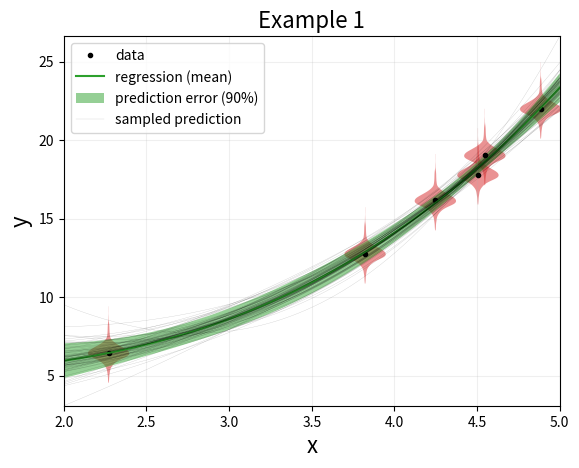
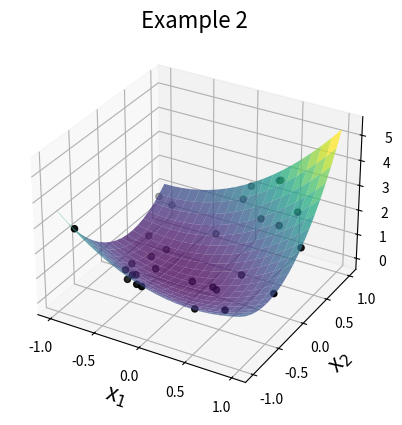

The script that saved these images, in order:
r"""
Create a module for general multiple ordinary linear regression (general refers to the optional
use of a weight to specify the ratio of squared errors for each data point; multiple refers to the
dimensionality of x; ordinary refers to the use of a least-squares objective; and linear refers to
the regression coefficients).

To clarify notation, the regression is written as :math:`$y(x) = H(x) \times \beta$`, where
:math:`$\beta$` is a vector of linear coefficients and :math:`$H(x)$` is a matrix of basis
functions for the variates, :math:`$x$`.  The least-squares solution for the coefficients is
:math:`\mu_{\beta} = (H^T(X_d) \times W \times H(X_d))^{-1} H^T(X_d) \times W \times Y_d`.

[redacted]
"""
from collections import defaultdict as ddict
from abc import ABC, abstractmethod

from numpy import (ndarray, empty, full, arange, atleast_1d, diag_indices, tril, mask_indices,
                   prod, sqrt)
from numpy.linalg import qr, svd, eigh
from numpy.random import default_rng
my_rng = default_rng()
std_norm = my_rng.standard_normal
gamma = my_rng.gamma
from scipy.special import gammainccinv as Qinv
from scipy.linalg import solve_triangular, cho_factor, cho_solve
from scipy.linalg.lapack import dtrtri
from scipy.stats import t

class OrdLinRegress:
    """
    Define a class to perform the ordinary linear regression.  Instantiating an object results in
    a least-squares calculation for the coefficients. Subsequent calls of the object will evaluate
    the regression at the input points.
    """
    def __init__(self, Xd, Yd, bases, W=None, λ=None):
        """
        Arguments:
            Xd:  array-2D,
                location in x of the observed data for each point,
                shape: (# of points/observations, # of x dims.).
            Yd:  array-1D,
                values of the observed data at points corresponding to 1st dim. of Xd.
            bases:  BasisSet object,
                basis functions, when called (with argument X) must return basis functions as an
                array with shape: (# of points in X, # of basis functions).
            W:  array-1D (optional),
                weights corresponding to the ratio of squared errors for each
                data point (w/ a common unknown parameter σ^2 we define W_i = σ^2 / σ_i^2). If omitted, all values are set to unity.
            λ:  float (optional),
                ridge-regression parameter (if `None`, no regularization is used).
        """
        nd, n_xdims = Xd.shape
        if not W:
            W = full(nd, 1.0)
        self.bases = bases
        Hd = self.bases(Xd)
        self.nH = nH = Hd.shape[1]
        # Least-squares solution:
        if λ is not None:
            scaledΣβ_inv = (Hd.T * W) @ Hd  # (scaled by the unknown σ2)
            scaledΣβ_inv[diag_indices(nH)] += λ  # for ridge regression (this term adds stability)
            # # ...using Hermitian eigendecomposition  (slower, but very stable — most comfortable)
            # self.eigΛV = Λ, V = eigh(scaledΣβ_inv)
            # self.μβ = V @ (((Hd.T @ (W * Yd)).T @ V) / Λ).T
            # ...using Cholesky decomposition  (fastest, but not as stable)
            self.choL = cho_factor(scaledΣβ_inv, check_finite=False)
            self.μβ = cho_solve(self.choL, Hd.T @ (W * Yd), check_finite=False)
        elif nd >= nH and λ is None:
            # ...using QR decomposition  (fast & quite stable)
            self.QR = Q, R = qr(sqrt(W).reshape((-1, 1)) * Hd)
            self.μβ = solve_triangular(R, Q.T @ Yd)
        elif nd < nH and λ is None:
            # ...using SVD (slower & most stable — for over- and under-determined)
            sqrtW = sqrt(W)
            self.SVD = U, s, V = svd(sqrtW.reshape((-1, 1)) * Hd, full_matrices=False)
            self.μβ = V.T @ ((U.T @ (sqrtW * Yd)) / s)
        ν = nd - nH
        if λ is not None:
            ν += nH
        self.ν = ν
        if ν > 0:
            s2 = ((Yd - self(Xd))**2 * W).sum() / ν
            # if λ is not None:
            #     s2 = (nH / λ + nd * s2) / (nH + nd)
            self.s2 = s2
            self.σ2_mode = s2 * ν / (ν + 2)
            self.σ2_median = (ν * s2 / 2) / Qinv(ν / 2, 0.5)
            self.σ2_mean = s2 * ν / (ν - 2) if ν > 2 else None

    def __call__(self, Xi):
        """
        Arguments:
            X:  array-2D,
                locations in x where to evaluate the regression, shape: (# of points, # of x dims.)
        Returns:
            Y:  array-1D,
                regression response evaluated at each point in X
        """
        Hi = self.bases(Xi)
        Yi = Hi @ self.μβ
        return Yi

    def prediction_error(self, Xi, percentile=0.6827):
        """
        Arguments:
            X:  array-2D,
                locations in x where to evaluate the regression, shape: (# of points, # of x dims.)
        Returns:
            σy2:  array-1D,
                variance of the noise-free regression uncertainty at each point in X
        """
        Hi = self.bases(Xi)
        if hasattr(self, "eigΛV"):  # ...using Hermitian eigendecomposition
            Λ, V = self.eigΛV
            σy2 = self.s2 * (Hi * (((Hi @ V) / Λ) @ V.T)).sum(axis=1)
        elif hasattr(self, "choL"):  # ...using Cholesky decomposition
            σy2 = self.s2 * (Hi * cho_solve(self.choL, Hi.T, check_finite=False).T).sum(axis=1)
        elif hasattr(self, "QR"):  # ...using QR decomposition
            Q, R = self.QR
            Rinv = dtrtri(R)[0]
            Vβ = Rinv @ Rinv.T
            σy2 = self.s2 * ((Hi @ Vβ) * Hi).sum(axis=1)
        elif hasattr(self, "SVD"):  # ...using SVD
            U, s, V = self.SVD
            HiVTSinv = Hi @ (V.T / s)
            σy2 = self.s2 * (HiVTSinv * HiVTSinv).sum(axis=1)
        return t.ppf(percentile, df=self.ν) * sqrt(σy2)

    def sample_βσ2(self, n_samples):
        σ2_samples = 1 / gamma(self.ν / 2, 2 / (self.ν * self.s2), n_samples)
        norm_samples = sqrt(σ2_samples).reshape((-1, 1)) * std_norm((n_samples, self.nH))
        if hasattr(self, "eigΛV"):  # ...using Hermitian eigendecomposition
            Λ, V = self.eigΛV
            β_samples = self.μβ + ((V / sqrt(Λ)) @ norm_samples.T).T
        elif hasattr(self, "choL"):  # ...using Cholesky decomposition
            L, lower = self.choL
            β_samples = self.μβ + solve_triangular(L, norm_samples.T, trans=0, lower=lower).T
        elif hasattr(self, "QR"):  # ...using QR decomposition
            Q, R = self.QR
            β_samples = self.μβ + solve_triangular(R, norm_samples.T, lower=False).T
        elif hasattr(self, "SVD"):  # ...using SVD
            U, s, V = self.SVD
            β_samples = self.μβ + (norm_samples[:, :s.size] / s) @ V
        return β_samples, σ2_samples

    def sample_pred(self, Xi, n_samples, β_samples=None, σ2_samples=None):
        """Sample a set of noise-free predictions at the specified inference points."""
        if β_samples is None:
            β_samples, _ = self.sample_βσ2(n_samples)
        Hi = self.bases(Xi)
        Yi_samples = Hi @ β_samples.T
        if σ2_samples is not None:
            Yi_samples += sqrt(σ2_samples) * std_norm(n_samples)
        return Yi_samples


class BasisSet(ABC):
    @abstractmethod
    def __init__(self, n_xdims):
        """
        Create a BasisSet object with the attributes `n_xdims` and `n_bases`.
        When possible, include an optional argument `active` (with a default of 'all') so that a
        Boolean mask can be passed to indicate which bases to include and which to exclude.
        """
        # Subclasses are expected to set self.n_xdims & self.n_bases.
        if not hasattr(self, 'n_xdims'):
            raise TypeError('Subclasses of BasisSet must define self.n_xdims.')
        if not hasattr(self, 'n_bases'):
            raise TypeError('Subclasses of BasisSet must define self.n_bases.')
    @abstractmethod
    def __call__(self, x, grad=False):
        """
        With the independent variable `x` conforming to shape (n_pts, n_xdims), return the value
        of the bases evaluated at `x` with shape (n_pts, n_bases), and depending on the optional
        argument `grad` also return the gradient with shape (n_pts, n_xdims, n_bases).
        """
        pass

class Const(BasisSet):
    def __init__(self, n_xdims):
        self.n_xdims = n_xdims
        self.n_bases = 1
    def __call__(self, x, grad=False):
        x_array = atleast_1d(x).reshape((-1, self.n_xdims))
        n_pts = x_array.shape[0]
        H = full((n_pts, 1), 1, dtype="float64")
        if not grad:
            return H
        else:
            Hg = full((n_pts, self.n_xdims, self.n_bases), 0, dtype="float14")
            return H, Hg

class FirstOrd(BasisSet):
    def __init__(self, n_xdims, active="all"):
        self.n_xdims = n_xdims
        if isinstance(active, str) and active == "all":
            self.inc = full(self.n_xdims, True)
        elif isinstance(active, ndarray) and active.shape == (self.n_xdims,):
            self.inc = active
        self.n_bases = self.inc.sum()
    def __call__(self, x, grad=False):
        x_array = atleast_1d(x).reshape((-1, self.n_xdims))
        n_pts = x_array.shape[0]
        H = x_array[:, self.inc]
        if not grad:
            return H
        else:
            Hg = full((n_pts, self.n_xdims, self.n_bases), 0, dtype="float64")
            Hg[:, self.inc, arange(self.n_bases)] = 1
            return H, Hg

class MOrderUnivar(BasisSet):
    def __init__(self, n_xdims, order_m, active="all"):
        self.n_xdims = n_xdims
        self.order = order_m
        if isinstance(active, str) and active == "all":
            self.inc = full(self.n_xdims, True)
        elif isinstance(active, ndarray) and active.shape == (self.n_xdims,):
            self.inc = active
        self.n_bases = self.inc.sum()
    def __call__(self, x, grad=False):
        x_array = atleast_1d(x).reshape((-1, self.n_xdims))
        n_pts = x_array.shape[0]
        H = x_array[:, self.inc]**self.order
        if not grad:
            return H
        else:
            Hg = full((n_pts, self.n_xdims, self.n_bases), 0, dtype="float64")
            i_bases = arange(self.n_bases)
            Hg[:, self.inc, i_bases] = self.order * x_array[:, self.inc]**(self.order - 1)
            return H, Hg

class SecondOrd(BasisSet):
    def __init__(self, n_xdims, active="all"):
        self.n_xdims = n_xdims
        if isinstance(active, str) and active == "all":
            self.inc = full((self.n_xdims, self.n_xdims), False)
            self.inc[mask_indices(self.n_xdims, tril)] = True
        elif isinstance(active, ndarray) and active.shape == (self.n_xdims,):
            self.inc = full((self.n_xdims, self.n_xdims), False)
            self.inc[mask_indices(self.n_xdims, tril)] = True
            self.inc[:, ~active] = False
            self.inc[~active, :] = False
        elif isinstance(active, ndarray) and active.shape == (self.n_xdims, self.n_xdims):
            self.inc = active
        self.n_bases = self.inc.sum()
    def __call__(self, x, grad=False):
        x_array = atleast_1d(x).reshape((-1, self.n_xdims))
        n_pts = x_array.shape[0]
        H = empty((n_pts, self.n_bases))
        iH = 0
        # Loop through the unique combinations of x[i] * x[j]:
        for i in range(self.n_xdims):
            for j in range(self.n_xdims):
                if self.inc[i, j]:
                    # Evaluate the quadratic:
                    H[:, iH] = x_array[:, i] * x_array[:, j]
                    iH += 1
        if not grad:
            return H
        else:
            Hg = full((n_pts, self.n_xdims, self.n_bases), 0, dtype="float64")
            iH = 0
            for i in range(self.n_xdims):
                for j in range(self.n_xdims):
                    if self.inc[i, j]:
                        Hg[:, i, iH] += x_array[:, j]
                        Hg[:, j, iH] += x_array[:, i]
                        iH += 1
            return H, Hg

class BasesList(BasisSet):
    def __init__(self, n_xdims, list_of_basis_sets):
        self.n_xdims = n_xdims
        self.list_of_sets = list_of_basis_sets
        self.n_bases = sum([el.n_bases for el in self.list_of_sets])
    def __call__(self, x, grad=False):
        x_array = atleast_1d(x).reshape((-1, self.n_xdims))
        n_pts = x_array.shape[0]
        H = empty((n_pts, self.n_bases))
        i = 0
        if not grad:
            for el in self.list_of_sets:
                H[:, i:(i + el.n_bases)] = el(x_array)
                i += el.n_bases
            return H
        else:
            Hg = empty((n_pts, self.n_xdims, self.n_bases), dtype="float64")
            for el in self.list_of_sets:
                H[:, i:(i + el.n_bases)], Hg[:, :, i:(i + el.n_bases)] = el(x_array, grad=grad)
            return H, Hg

class PolySet(BasisSet):
    def __init__(self, n_xdims, order, ptype='Legendre', x_range=None):
        """
        Create an object that evaluates multidimensional polynomials at multiple points.
        Arguments:
            n_xdims:  the dimensionality of the independent variable;
            order:  if an int, then all polynomials up to & including the indicated power;
                    if a list of ints, then include only the specified powers;
            ptype:  which of the optional classes of polynomials:
                    'power' (power series),  'Legendre', 'Chebyshev', 'Laguerre' or 'Hermite';
            x_range (optional):  a 2D array (`shape = (2, n_xdims)`) of the low & high values
                                ((low, +σ) for `ptype='Laguerre'` & (-σ, +σ) for `pytype='Hermite'`)
                                 by which the independent variables will be translated & scaled.
        """
        self.n_xdims = n_xdims
        if type(order) == int:
            self.powers = range(order + 1)
        else:
            self.powers = order
        self.n_bases = sum([PolySet.calc_nH(i, self.n_xdims) for i in self.powers])
        self.ptype = ptype
        poly_recursion = dict(power=PolySet.recursion_power,
                              Legendre=PolySet.recursion_Legendre,
                              Chebyshev=PolySet.recursion_Chebyshev,
                              Laguerre=PolySet.recursion_Laguerre,
                              Hermite=PolySet.recursion_Hermite)
        self.recurse_upoly = poly_recursion[self.ptype]
        if x_range is not None:
            self.x_lo = x_range[0].reshape((1, -1))
            self.x_hi = x_range[1].reshape((1, -1))

    @staticmethod
    def calc_nH(order, n_dim):
        '''Calculate the number of bases of a given order for a given number of dimensions.'''
        return int(prod(arange(n_dim, n_dim + order)) / prod(arange(1, order + 1)))
    @staticmethod
    def recursion_power(x, n, p_n, p_prev, dp_n=None, dp_prev=None):
        '''truncated power/Maclaurin series, depending on normalization of `x` (not orthogonal)'''
        p_next = x * p_n
        if dp_n is None:
            return p_next
        else:
            dp_next = p_n + x * dp_n
            return p_next, dp_next
    @staticmethod
    def recursion_Legendre(x, n, p_n, p_prev, dp_n=None, dp_prev=None):
        '''orthogonal for `x` distributed uniformly over the unit box [-1, 1]'''
        p_next = ((2 * n + 1) * x * p_n - n * p_prev) / (n + 1)
        if dp_n is None:
            return p_next
        else:
            dp_next = ((2 * n + 1) * (p_n + x * dp_n) - n * dp_prev) / (n + 1)
            return p_next, dp_next
    @staticmethod
    def recursion_Chebyshev(x, n, p_n, p_prev, dp_n=None, dp_prev=None):
        '''orthogonal for `x` distributed circularly (in the de Moivre way) over [-1, 1]'''
        p_next = 2 * x * p_n - p_prev
        if dp_n is None:
            return p_next
        else:
            dp_next = 2 * (p_n + x * dp_n) - dp_prev
            return p_next, dp_next
    @staticmethod
    def recursion_Laguerre(x, n, p_n, p_prev, dp_n=None, dp_prev=None):
        '''orthogonal for `x` distributed standard exponentially `~Exp(1)`'''
        p_next = ((2 * n + 1 - x) * p_n - n * p_prev) / (n + 1)
        if dp_n is None:
            return p_next
        else:
            dp_next = (-p_n + (2 * n + 1 - x) * dp_n - n * dp_prev) / (n + 1)
            return p_next, dp_next
    @staticmethod
    def recursion_Hermite(x, n, p_n, p_prev, dp_n=None, dp_prev=None):
        '''orthogonal for `x` distributed standard normally `~N(0, 1)`'''
        p_next = x * p_n - n * p_prev
        if dp_n is None:
            return p_next
        else:
            dp_next = p_n + x * dp_n - n * dp_prev
            return p_next, dp_next
    @staticmethod
    def multi_polys(poly_set, order, j_poly, univar_polys, grad_set=None, univar_grads=None,
                    k_dim=0, cum_order=0, product=1, grad_prod=None):
        """
        In the recursive process of evaluating all the multi-dimensional polynomials `poly_set`
        of order `order`, for the next resulting polynomial (indexed as `j_poly`) cumulatively
        multiply (cumulative product stored in `product`) univariate polynomials `univar_polys` by
        looping through each polynomial order that the current dimension `k_dim` may contribute
        while recursing to the next dimension.  By recursing from within the loop, tree branching
        is handled by updating `j_poly` after the final dimension is factored in and the cumulative
        product is stored in `poly_set`.
        """
        n_upolys, n_pts, n_xdims = univar_polys.shape
        if grad_set is not None:
            all_but_k_dim = arange(n_xdims) != k_dim
            if grad_prod is None:
                grad_prod = full((n_pts, n_xdims), 1, dtype='float64')
        if k_dim < n_xdims - 1:
            for i in range(order - cum_order, -1, -1):
                product_i = product * univar_polys[i, :, k_dim]
                if grad_set is None:
                    poly_set, j_poly = PolySet.multi_polys(poly_set, order, j_poly, univar_polys,
                                                           None, None, k_dim + 1, cum_order + i,
                                                           product=product_i)
                else:
                    grad_prod_i = grad_prod.copy()
                    grad_prod_i[:, all_but_k_dim] *= univar_polys[i, :, k_dim].reshape((-1, 1))
                    grad_prod_i[:, k_dim] *= univar_grads[i, :, k_dim]
                    poly_set, grad_set, j_poly = PolySet.multi_polys(poly_set, order, j_poly,
                                                                     univar_polys, grad_set,
                                                                     univar_grads, k_dim + 1,
                                                                     cum_order + i, product_i,
                                                                     grad_prod_i)
        else:
            i = order - cum_order
            poly_set[:, j_poly] = product * univar_polys[i, :, k_dim]
            if grad_set is not None:
                grad_prod[:, all_but_k_dim] *= univar_polys[i, :, k_dim].reshape((-1, 1))
                grad_prod[:, k_dim] *= univar_grads[i, :, k_dim]
                grad_set[:, j_poly] = grad_prod
            j_poly += 1
        if grad_set is None:
            return poly_set, j_poly
        else:
            return poly_set, grad_set, j_poly

    def __call__(self, x, grad=False):
        x_sca = atleast_1d(x).reshape((-1, self.n_xdims))
        n_pts = x_sca.shape[0]
        max_power = max(self.powers)
        if hasattr(self, 'x_lo'):
            if self.ptype == 'Laguerre':
                scaling = self.x_hi - self.x_lo
                x_sca = (x_sca - self.x_lo) / scaling
            else:
                scaling = (self.x_hi - self.x_lo) / 2
                x_sca = (x_sca - self.x_lo) / scaling - 1
        else:
            scaling = 1
       # calculate the uni-variate polynomials, take their products & pack those into the output
        polys_uni = empty((max_power + 1, n_pts, self.n_xdims))
        polys_uni[0] = 1
        if grad:
            grads_uni = empty((max_power + 1, n_pts, self.n_xdims))
            grads_uni[0] = 0
        if max_power >= 1:
            polys_uni[1] = x_sca if self.ptype != 'Laguerre' else 1 - x_sca
            if grad:
                grads_uni[1] = 1 if self.ptype != 'Laguerre' else -1
            for n in range(1, max_power):
                if not grad:
                    polys_uni[n + 1] = self.recurse_upoly(x_sca, n, polys_uni[n], polys_uni[n - 1])
                else:
                    polys_uni[n + 1], grads_uni[n + 1] = self.recurse_upoly(x_sca, n,
                                                                    polys_uni[n], polys_uni[n - 1],
                                                                    grads_uni[n], grads_uni[n - 1])
        if grad:
            grads_uni /= scaling
            grad_set = full((n_pts, self.n_bases, self.n_xdims), 0, dtype='float64')  # or append on poly_set
        poly_set = empty((n_pts, self.n_bases))
        j = 0
        for m in self.powers:
            # Add the product of all combinations of `polys_uni` of order `m` to `poly_set`
            if grad is False:
                poly_set, j = PolySet.multi_polys(poly_set, m, j, polys_uni)
            else:
                poly_set, grad_set, j = PolySet.multi_polys(poly_set, m, j, polys_uni,
                                                            grad_set, grads_uni)
        if grad is False:
            return poly_set
        else:
            return poly_set, grad_set


if __name__ == '__main__':
    from numpy import array, linspace, concatenate, meshgrid, sqrt
    from numpy.random import default_rng
    my_rng = default_rng()
    rand = my_rng.random
    std_norm = my_rng.standard_normal
    from numpy.random import rand, randn
    # from matplotlib import use as mpl_use
    # mpl_use('Qt5Agg')
    from matplotlib import cm, pyplot as plt
    from mpl_toolkits.mplot3d import Axes3D

    # Example 1:
    n_xdims = 1
    nd = 6
    bases = BasesList(n_xdims, [Const(n_xdims), FirstOrd(n_xdims), MOrderUnivar(n_xdims, 3)])
    _β = array([0.2, 2, 0.1])
    _σ = 0.5
    x_lo, x_hi = 2, 5
    Xd = (x_hi - x_lo) * rand(nd, n_xdims) + x_lo
    Hd = bases(Xd)
    Yd = Hd @ _β + _σ * randn(nd)
    nr = 200
    n_small, n_large = 75, 1_000

    my_regress = OrdLinRegress(Xd, Yd, bases)
    Xr = (x_hi - x_lo) * linspace(0, 1, nr).reshape((-1, 1)) + x_lo
    Yr = my_regress(Xr)
    reg_err = my_regress.prediction_error(Xr, 0.95)
    β_samples, σ2_samples = my_regress.sample_βσ2(n_large)
    Yr_samples = my_regress.sample_pred(Xr, n_small, β_samples[:n_small])
    
    fig = plt.figure()
    ax = fig.add_subplot(1, 1, 1)
    
    ax.plot(Xd[:, 0], Yd, color='black', marker='.', linestyle='none', label='data')
    p = ax.violinplot((sqrt(σ2_samples) * std_norm(n_large)).reshape((-1, 1)) + Yd,
                      Xd.reshape(-1), widths=0.25, showextrema=False, points=n_large)
    for pc in p['bodies']:
        pc.set_facecolor('tab:red')
        pc.set_alpha(0.5)
    ax.plot(Xr[:, 0], Yr, color='tab:green', label='regression (mean)')
    ax.fill_between(Xr[:, 0], Yr + reg_err, Yr - reg_err, facecolor='tab:green',
                    alpha=0.5, edgecolor='None', label='prediction error (90%)')
    ax.plot(Xr[:, 0], Yr_samples[:,  0], color='black', linewidth=0.25, alpha=0.2,
            label='sampled prediction')
    ax.plot(Xr[:, 0], Yr_samples[:, 1:], color='black', linewidth=0.25, alpha=0.2)
    
    ax.set_xlim(Xr[0], Xr[-1])
    ax.set_ylim(min([Yd.min(), (Yr - reg_err).min(), Yr_samples.min()]),
                max([Yd.max(), (Yr + reg_err).max(), Yr_samples.max()]))
    ax.set_title('Example 1', fontsize=16)
    ax.set_xlabel('x', fontsize=16)
    ax.set_ylabel('y', fontsize=16)
    ax.legend()
    ax.grid(True, alpha=0.2)

    # Example 2:
    n_xdims = 2
    nd = 30
    bases = BasesList(n_xdims, [Const(n_xdims), FirstOrd(n_xdims), SecondOrd(n_xdims)])
    _β = array([0, 0.5, 0.3, 1, 1.5, 2])
    _σ = 0.1
    Xd = 2 * rand(nd, n_xdims) - 1
    Hd = bases(Xd)
    Yd = Hd @ _β + _σ * std_norm(nd)
    
    my_regress = OrdLinRegress(Xd, Yd, bases)
    err = sqrt(((Yd - my_regress(Xd))**2).sum() / nd)
    x1 = linspace(-1, 1, 20)
    X1, X2 = meshgrid(x1, x1, indexing='ij')
    Xr = concatenate([X1.reshape(-1, 1), X2.reshape(-1, 1)], axis=1)
    Yr = my_regress(Xr)
    print('Example 2:  RMS error = {}'.format(err))
    
    fig = plt.figure()
    ax = fig.add_subplot(1, 1, 1, projection='3d')
    ax.plot_surface(X1, X2, Yr.reshape(20, 20), alpha=0.75,
                    linewidth=0.5, cmap=cm.viridis, rstride=1, cstride=1)
    ax.scatter(Xd[:, 0], Xd[:, 1], Yd, c='k')
    ax.set_title('Example 2', fontsize=16)
    ax.set_xlabel('x$_1$', fontsize=16)
    ax.set_ylabel('x$_2$', fontsize=16)
    ax.set_zlabel('y', fontsize=16)

    plt.show()
